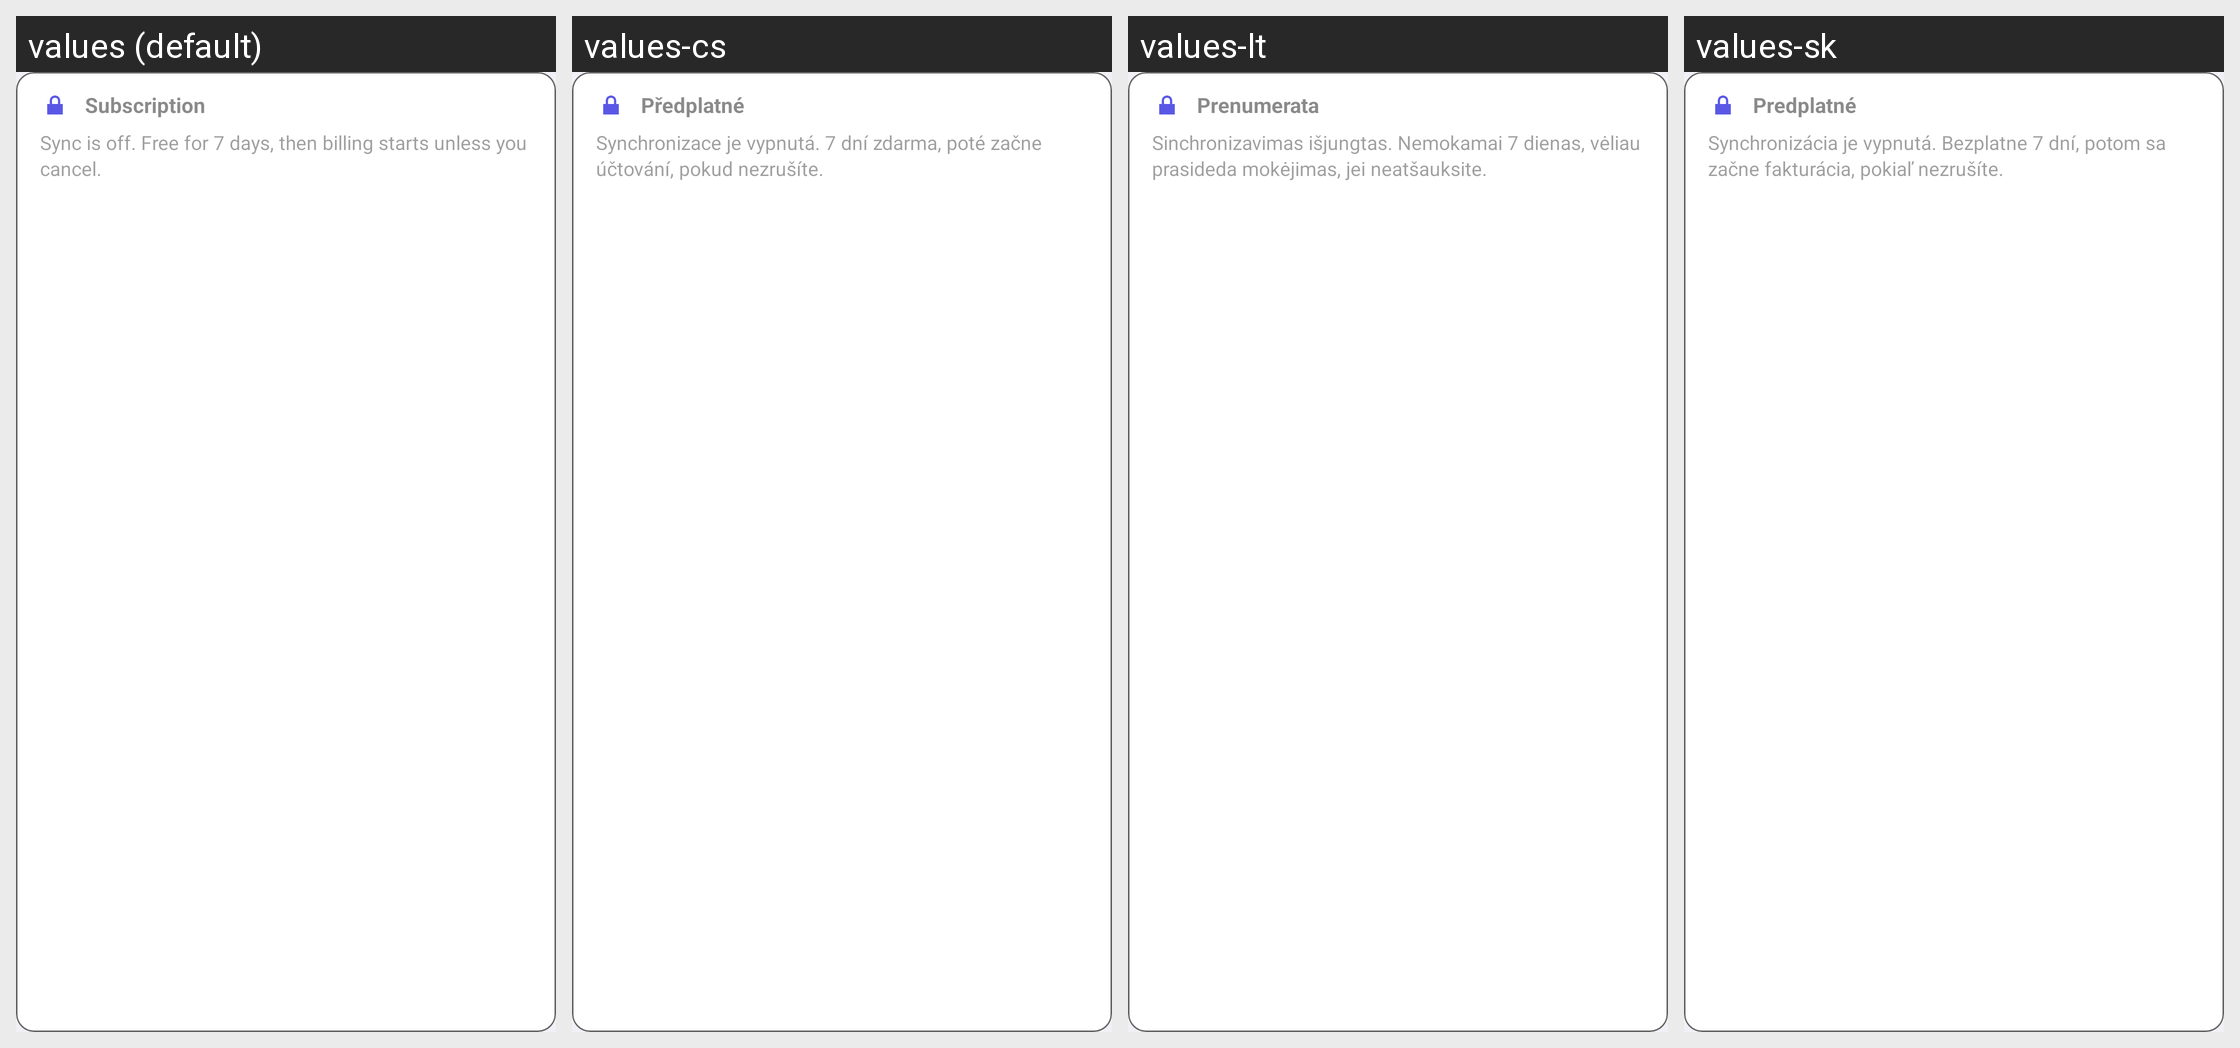

Translations of the strings shown on this Android screen, per locale in the grid:
Android screen res/layout/settings_subscription_card.xml rendered under 4 locales, left to right: values (default), values-cs, values-lt, values-sk. Device: Nexus 5 (rendered at 1080×1920; each locale shown at half size, 540×960, under a caption strip naming it); theme Theme.SyncForProton.
Other locales in the repository, not shown: values-bg, values-da, values-de, values-el, values-es, values-et, values-fi, values-fr, values-ga, values-hr, values-hu, values-it, values-lv, values-mt, values-nb, values-nl, values-pl, values-pt, values-ro, values-sl, values-sv.
Strings drawn on this screen, with the default value and each locale's value (text and hints the layout hard-codes, and strings that could not be matched under every locale, appear in the picture but are not listed):

label_subscription
  values: Subscription
  values-cs: Předplatné
  values-lt: Prenumerata
  values-sk: Predplatné

label_subscription_none
  values: Sync is off. Free for 7 days, then billing starts unless you cancel.
  values-cs: Synchronizace je vypnutá. 7 dní zdarma, poté začne účtování, pokud nezrušíte.
  values-lt: Sinchronizavimas išjungtas. Nemokamai 7 dienas, vėliau prasideda mokėjimas, jei neatšauksite.
  values-sk: Synchronizácia je vypnutá. Bezplatne 7 dní, potom sa začne fakturácia, pokiaľ nezrušíte.
